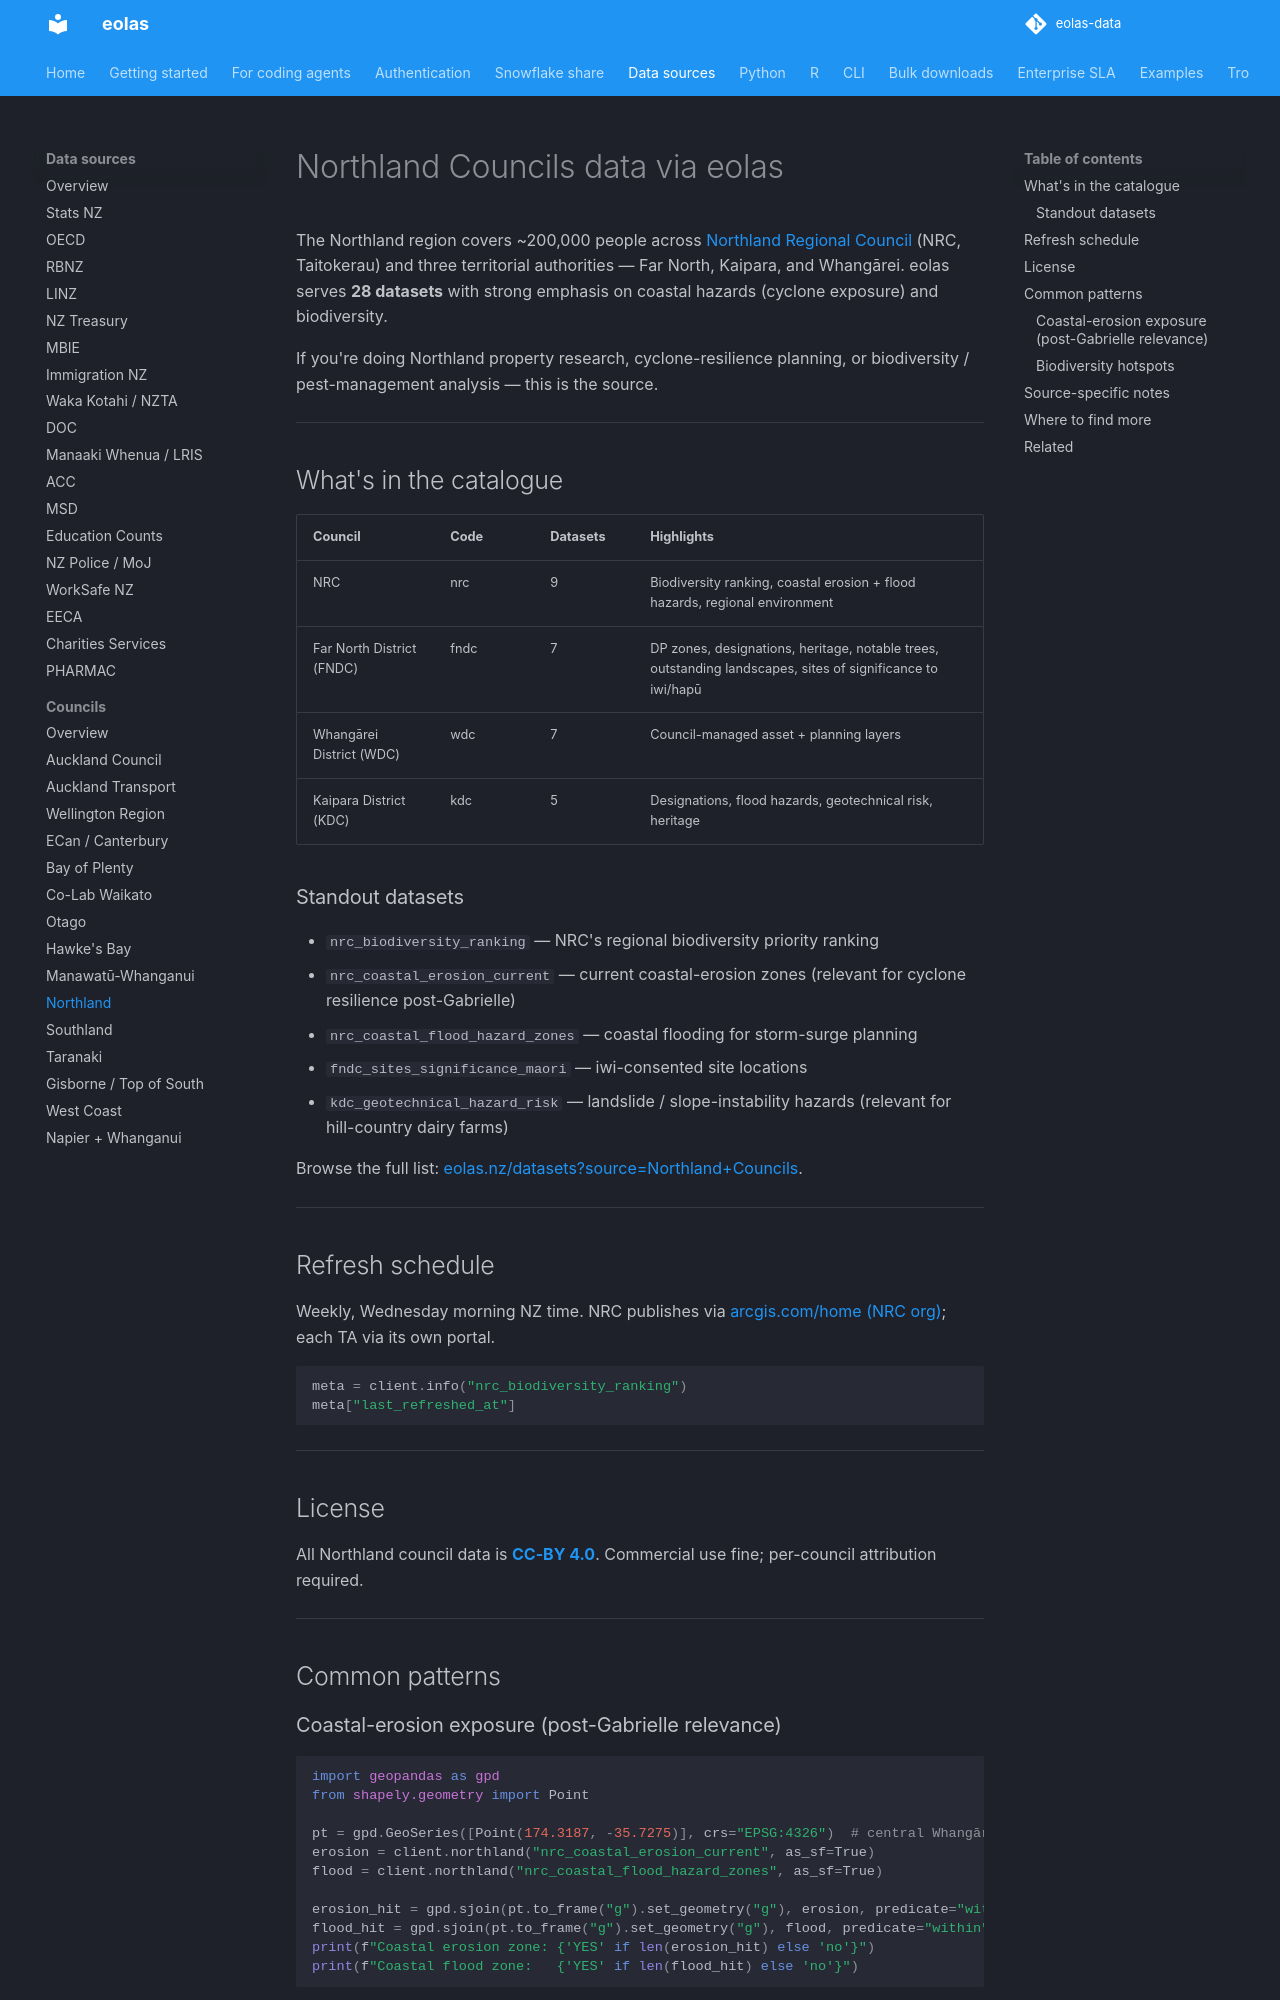

repository: phildonovan/eolas-docs · page: sources/northland/index.html · generator: mkdocs

# Northland Councils data via eolas

The Northland region covers ~200,000 people across [Northland Regional Council](https://www.nrc.govt.nz) (NRC, Taitokerau) and three territorial authorities — Far North, Kaipara, and Whangārei. eolas serves **28 datasets** with strong emphasis on coastal hazards (cyclone exposure) and biodiversity.

If you're doing Northland property research, cyclone-resilience planning, or biodiversity / pest-management analysis — this is the source.

---

## What's in the catalogue

| Council | Code | Datasets | Highlights |
|---|---|---|---|
| NRC | nrc | 9 | Biodiversity ranking, coastal erosion + flood hazards, regional environment |
| Far North District (FNDC) | fndc | 7 | DP zones, designations, heritage, notable trees, outstanding landscapes, sites of significance to iwi/hapū |
| Whangārei District (WDC) | wdc | 7 | Council-managed asset + planning layers |
| Kaipara District (KDC) | kdc | 5 | Designations, flood hazards, geotechnical risk, heritage |

### Standout datasets

- `nrc_biodiversity_ranking` — NRC's regional biodiversity priority ranking
- `nrc_coastal_erosion_current` — current coastal-erosion zones (relevant for cyclone resilience post-Gabrielle)
- `nrc_coastal_flood_hazard_zones` — coastal flooding for storm-surge planning
- `fndc_sites_significance_maori` — iwi-consented site locations
- `kdc_geotechnical_hazard_risk` — landslide / slope-instability hazards (relevant for hill-country dairy farms)

Browse the full list: [eolas.nz/datasets?source=Northland+Councils](https://eolas.nz/datasets?source=Northland%20Councils).

---

## Refresh schedule

Weekly, Wednesday morning NZ time. NRC publishes via [arcgis.com/home (NRC org)](https://nrcgis.maps.arcgis.com); each TA via its own portal.

```python
meta = client.info("nrc_biodiversity_ranking")
meta["last_refreshed_at"]
```

---

## License

All Northland council data is **[CC-BY 4.0](https://creativecommons.org/licenses/by/4.0/)**. Commercial use fine; per-council attribution required.

---

## Common patterns

### Coastal-erosion exposure (post-Gabrielle relevance)

```python
import geopandas as gpd
from shapely.geometry import Point

pt = gpd.GeoSeries([Point(174.3187, -35.7275)], crs="EPSG:4326")  # central Whangārei
erosion = client.northland("nrc_coastal_erosion_current", as_sf=True)
flood = client.northland("nrc_coastal_flood_hazard_zones", as_sf=True)

erosion_hit = gpd.sjoin(pt.to_frame("g").set_geometry("g"), erosion, predicate="within")
flood_hit = gpd.sjoin(pt.to_frame("g").set_geometry("g"), flood, predicate="within")
print(f"Coastal erosion zone: {'YES' if len(erosion_hit) else 'no'}")
print(f"Coastal flood zone:   {'YES' if len(flood_hit) else 'no'}")
```
